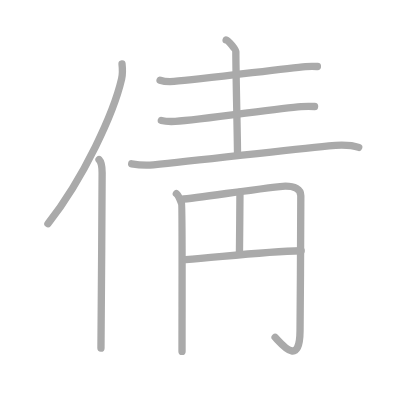
t = 0.00 s
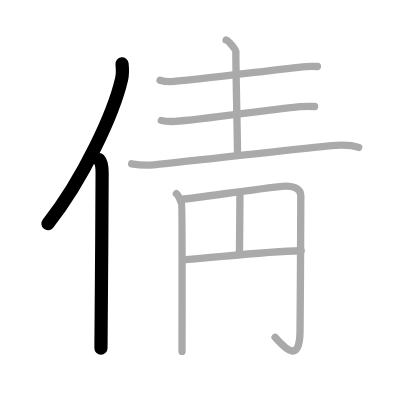
t = 2.00 s
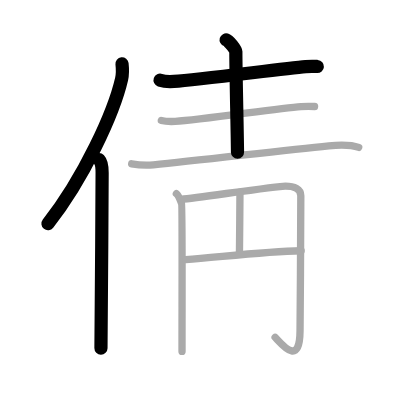
t = 4.00 s
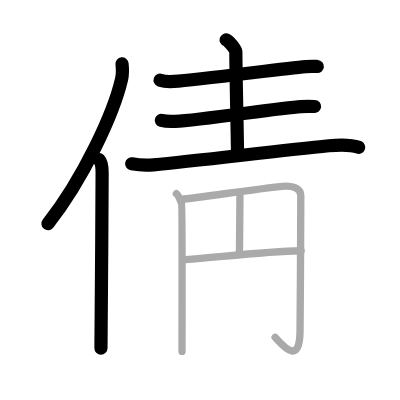
t = 6.00 s
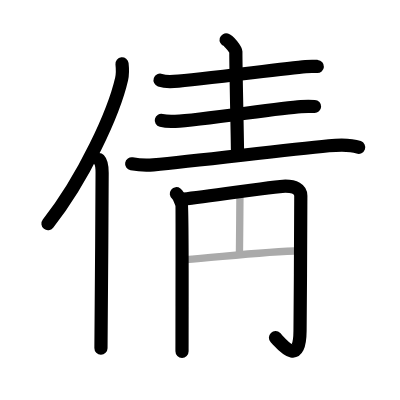
t = 8.00 s
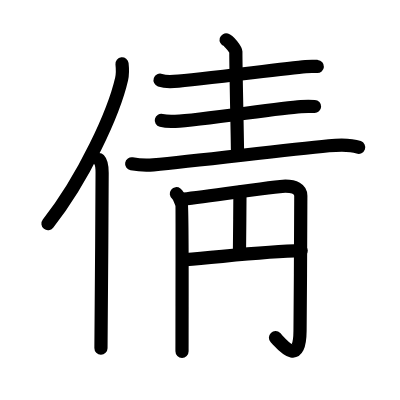
t = 10.00 s

The animated SVG that drew these frames (rendered in a browser with its animation timeline set to each time). Animation: 10 SMIL elements (animate=10); one cycle of 10.00 s.

<?xml version="1.0" standalone="no"?>
<!DOCTYPE svg PUBLIC "-//W3C//DTD SVG 1.1//EN"   "http://www.w3.org/Graphics/SVG/1.1/DTD/svg11.dtd">
<svg width="400px" height="400px"  version="1.1" xmlns="http://www.w3.org/2000/svg">
  <defs>
    <marker id="Triangle" viewBox="0 0 10 10" refX="0" refY="5" markerUnits="strokeWidth" markerWidth="3" style="stroke-opacity:0%;fill:#aaaaaa;" markerHeight="2" orient="auto">
      <path d="M 0 0 L 10 5 L 0 10 z" />
    </marker>
    
    <marker id="Arrow" viewBox="0 0 10 10" refX="5" refY="5" markerUnits="strokeWidth" markerWidth="1.8" style="stroke-opacity:0%;fill:#770000;" markerHeight="2" orient="auto">
      <path d="M 0 4 L 6 4 L 4 1 L 10 5 L 4 9 L 6 6 L 0 6 z" />
        <circle cx="5" cy="5" r="5" />
      </marker>
    
    <marker id="TriangleRed" viewBox="0 0 10 10" refX="0" refY="5" markerUnits="strokeWidth" markerWidth="3" style="stroke-opacity:0%;fill:#CC0000;" markerHeight="2" orient="auto">
      <path d="M 0 0 L 10 5 L 0 10 z" />
    </marker>
    
    <marker id="ArrowRed" viewBox="0 0 10 10" refX="5" refY="5" markerUnits="strokeWidth" markerWidth="1.8" style="stroke-opacity:0%;fill:#CC0000;" markerHeight="2" orient="auto">
      <path d="M 0 4 L 6 4 L 4 1 L 10 5 L 4 9 L 6 6 L 0 6 z" />
        <circle cx="5" cy="5" r="5" />
      </marker>
    
  </defs>
  
  <path style="fill:#ffffff; fill-opacity:100%; fill-rule:evenodd; stroke-width:0;" d="M 0 0 L 400px 0 L 400px 400px L 0 400px L 0 0" />

  <g transform="scale(3.6697247706422 3.6697247706422)">
<path style="fill:none; fill-opacity:0%; fill-rule:evenodd; stroke:#aaaaaa; stroke-opacity:100%; stroke-width: 1.5pt; stroke-linejoin:round; stroke-linecap:round;" d="M33.25 17.39c0.13 1.18 0.22 2.67-0.11 4.12c-2.11 9.2-10.26 26.98-20.08 39.45"></path>
<path style="fill:none; fill-opacity:0%; fill-rule:evenodd; stroke:#aaaaaa; stroke-opacity:100%; stroke-width: 1.5pt; stroke-linejoin:round; stroke-linecap:round;" d="M26.99 43.5c0.66 0.68 0.84 2.19 0.84 3.58c0 14.46-0.32 38.08-0.32 47.79"></path>
<path style="fill:none; fill-opacity:0%; fill-rule:evenodd; stroke:#aaaaaa; stroke-opacity:100%; stroke-width: 1.5pt; stroke-linejoin:round; stroke-linecap:round;" d="M43.62 21.85c0.99 0.34 2.8 0.41 3.79 0.34c7.12-0.49 29.75-3.52 35.89-4.05c1.64-0.14 2.32-0.08 3.19-0.02"></path>
<path style="fill:none; fill-opacity:0%; fill-rule:evenodd; stroke:#aaaaaa; stroke-opacity:100%; stroke-width: 1.5pt; stroke-linejoin:round; stroke-linecap:round;" d="M61.62 10.88c0.8 0.23 2.65 2.7 2.65 3.18c0 5.93 0.37 20.08 0.45 27.41"></path>
<path style="fill:none; fill-opacity:0%; fill-rule:evenodd; stroke:#aaaaaa; stroke-opacity:100%; stroke-width: 1.5pt; stroke-linejoin:round; stroke-linecap:round;" d="M43.96 32.82c0.99 0.25 2.8 0.3 3.79 0.25c7.13-0.36 28.11-3.64 34.25-4.03c1.64-0.1 2.85-0.06 3.72-0.02"></path>
<path style="fill:none; fill-opacity:0%; fill-rule:evenodd; stroke:#aaaaaa; stroke-opacity:100%; stroke-width: 1.5pt; stroke-linejoin:round; stroke-linecap:round;" d="M35.88 44.64c1.54 0.27 4.37 0.41 5.91 0.27c12.52-1.16 34.53-3.91 47.82-5.18c2.54-0.24 6.29-0.23 8.14 0.43"></path>
<path style="fill:none; fill-opacity:0%; fill-rule:evenodd; stroke:#aaaaaa; stroke-opacity:100%; stroke-width: 1.5pt; stroke-linejoin:round; stroke-linecap:round;" d="M48.06 52.78c0.71 0.55 1.18 2.1 1.41 2.65c0.24 0.55 0.13 24.58 0.13 40.32"></path>
<path style="fill:none; fill-opacity:0%; fill-rule:evenodd; stroke:#aaaaaa; stroke-opacity:100%; stroke-width: 1.5pt; stroke-linejoin:round; stroke-linecap:round;" d="M49.39 54.33c5.36-0.58 26.26-3.61 28.37-3.61c2.49 0 4.21 0.78 4.21 2.61c0 4.18-0.1 25.74-0.21 36.85C81.67 100 77 94 74.97 91.91"></path>
<path style="fill:none; fill-opacity:0%; fill-rule:evenodd; stroke:#aaaaaa; stroke-opacity:100%; stroke-width: 1.5pt; stroke-linejoin:round; stroke-linecap:round;" d="M65.39 52.36c0 4.64-0.14 13.89-0.14 16.64"></path>
<path style="fill:none; fill-opacity:0%; fill-rule:evenodd; stroke:#aaaaaa; stroke-opacity:100%; stroke-width: 1.5pt; stroke-linejoin:round; stroke-linecap:round;" d="M50.6 70.74c9.65-0.74 21.65-2.24 31.47-2.42"></path>

<path style="fill:none; fill-opacity:0%; fill-rule:evenodd; stroke:#000000; stroke-opacity:100%; stroke-width: 2.7pt; stroke-linejoin:round; stroke-linecap:round;" d="M33.25 17.39c0.13 1.18 0.22 2.67-0.11 4.12c-2.11 9.2-10.26 26.98-20.08 39.45" pathLength="100" stroke-dashoffset="100" stroke-dasharray="100 105"><animate id="dashAnim1" attributeName="stroke-dashoffset" from="100" to="0" dur="1s" calcMode="linear" fill="freeze"/></path>
<path style="fill:none; fill-opacity:0%; fill-rule:evenodd; stroke:#000000; stroke-opacity:100%; stroke-width: 2.7pt; stroke-linejoin:round; stroke-linecap:round;" d="M26.99 43.5c0.66 0.68 0.84 2.19 0.84 3.58c0 14.46-0.32 38.08-0.32 47.79" pathLength="100" stroke-dashoffset="100" stroke-dasharray="100 105"><animate id="dashAnim2" attributeName="stroke-dashoffset" from="100" to="0" dur="1s" calcMode="linear" begin="dashAnim1.end" fill="freeze"/></path>
<path style="fill:none; fill-opacity:0%; fill-rule:evenodd; stroke:#000000; stroke-opacity:100%; stroke-width: 2.7pt; stroke-linejoin:round; stroke-linecap:round;" d="M43.62 21.85c0.99 0.34 2.8 0.41 3.79 0.34c7.12-0.49 29.75-3.52 35.89-4.05c1.64-0.14 2.32-0.08 3.19-0.02" pathLength="100" stroke-dashoffset="100" stroke-dasharray="100 105"><animate id="dashAnim3" attributeName="stroke-dashoffset" from="100" to="0" dur="1s" calcMode="linear" begin="dashAnim2.end" fill="freeze"/></path>
<path style="fill:none; fill-opacity:0%; fill-rule:evenodd; stroke:#000000; stroke-opacity:100%; stroke-width: 2.7pt; stroke-linejoin:round; stroke-linecap:round;" d="M61.62 10.88c0.8 0.23 2.65 2.7 2.65 3.18c0 5.93 0.37 20.08 0.45 27.41" pathLength="100" stroke-dashoffset="100" stroke-dasharray="100 105"><animate id="dashAnim4" attributeName="stroke-dashoffset" from="100" to="0" dur="1s" calcMode="linear" begin="dashAnim3.end" fill="freeze"/></path>
<path style="fill:none; fill-opacity:0%; fill-rule:evenodd; stroke:#000000; stroke-opacity:100%; stroke-width: 2.7pt; stroke-linejoin:round; stroke-linecap:round;" d="M43.96 32.82c0.99 0.25 2.8 0.3 3.79 0.25c7.13-0.36 28.11-3.64 34.25-4.03c1.64-0.1 2.85-0.06 3.72-0.02" pathLength="100" stroke-dashoffset="100" stroke-dasharray="100 105"><animate id="dashAnim5" attributeName="stroke-dashoffset" from="100" to="0" dur="1s" calcMode="linear" begin="dashAnim4.end" fill="freeze"/></path>
<path style="fill:none; fill-opacity:0%; fill-rule:evenodd; stroke:#000000; stroke-opacity:100%; stroke-width: 2.7pt; stroke-linejoin:round; stroke-linecap:round;" d="M35.88 44.64c1.54 0.27 4.37 0.41 5.91 0.27c12.52-1.16 34.53-3.91 47.82-5.18c2.54-0.24 6.29-0.23 8.14 0.43" pathLength="100" stroke-dashoffset="100" stroke-dasharray="100 105"><animate id="dashAnim6" attributeName="stroke-dashoffset" from="100" to="0" dur="1s" calcMode="linear" begin="dashAnim5.end" fill="freeze"/></path>
<path style="fill:none; fill-opacity:0%; fill-rule:evenodd; stroke:#000000; stroke-opacity:100%; stroke-width: 2.7pt; stroke-linejoin:round; stroke-linecap:round;" d="M48.06 52.78c0.71 0.55 1.18 2.1 1.41 2.65c0.24 0.55 0.13 24.58 0.13 40.32" pathLength="100" stroke-dashoffset="100" stroke-dasharray="100 105"><animate id="dashAnim7" attributeName="stroke-dashoffset" from="100" to="0" dur="1s" calcMode="linear" begin="dashAnim6.end" fill="freeze"/></path>
<path style="fill:none; fill-opacity:0%; fill-rule:evenodd; stroke:#000000; stroke-opacity:100%; stroke-width: 2.7pt; stroke-linejoin:round; stroke-linecap:round;" d="M49.39 54.33c5.36-0.58 26.26-3.61 28.37-3.61c2.49 0 4.21 0.78 4.21 2.61c0 4.18-0.1 25.74-0.21 36.85C81.67 100 77 94 74.97 91.91" pathLength="100" stroke-dashoffset="100" stroke-dasharray="100 105"><animate id="dashAnim8" attributeName="stroke-dashoffset" from="100" to="0" dur="1s" calcMode="linear" begin="dashAnim7.end" fill="freeze"/></path>
<path style="fill:none; fill-opacity:0%; fill-rule:evenodd; stroke:#000000; stroke-opacity:100%; stroke-width: 2.7pt; stroke-linejoin:round; stroke-linecap:round;" d="M65.39 52.36c0 4.64-0.14 13.89-0.14 16.64" pathLength="100" stroke-dashoffset="100" stroke-dasharray="100 105"><animate id="dashAnim9" attributeName="stroke-dashoffset" from="100" to="0" dur="1s" calcMode="linear" begin="dashAnim8.end" fill="freeze"/></path>
<path style="fill:none; fill-opacity:0%; fill-rule:evenodd; stroke:#000000; stroke-opacity:100%; stroke-width: 2.7pt; stroke-linejoin:round; stroke-linecap:round;" d="M50.6 70.74c9.65-0.74 21.65-2.24 31.47-2.42" pathLength="100" stroke-dashoffset="100" stroke-dasharray="100 105"><animate id="dashAnim10" attributeName="stroke-dashoffset" from="100" to="0" dur="1s" calcMode="linear" begin="dashAnim9.end" fill="freeze"/></path>

</g>

</svg>  
          
